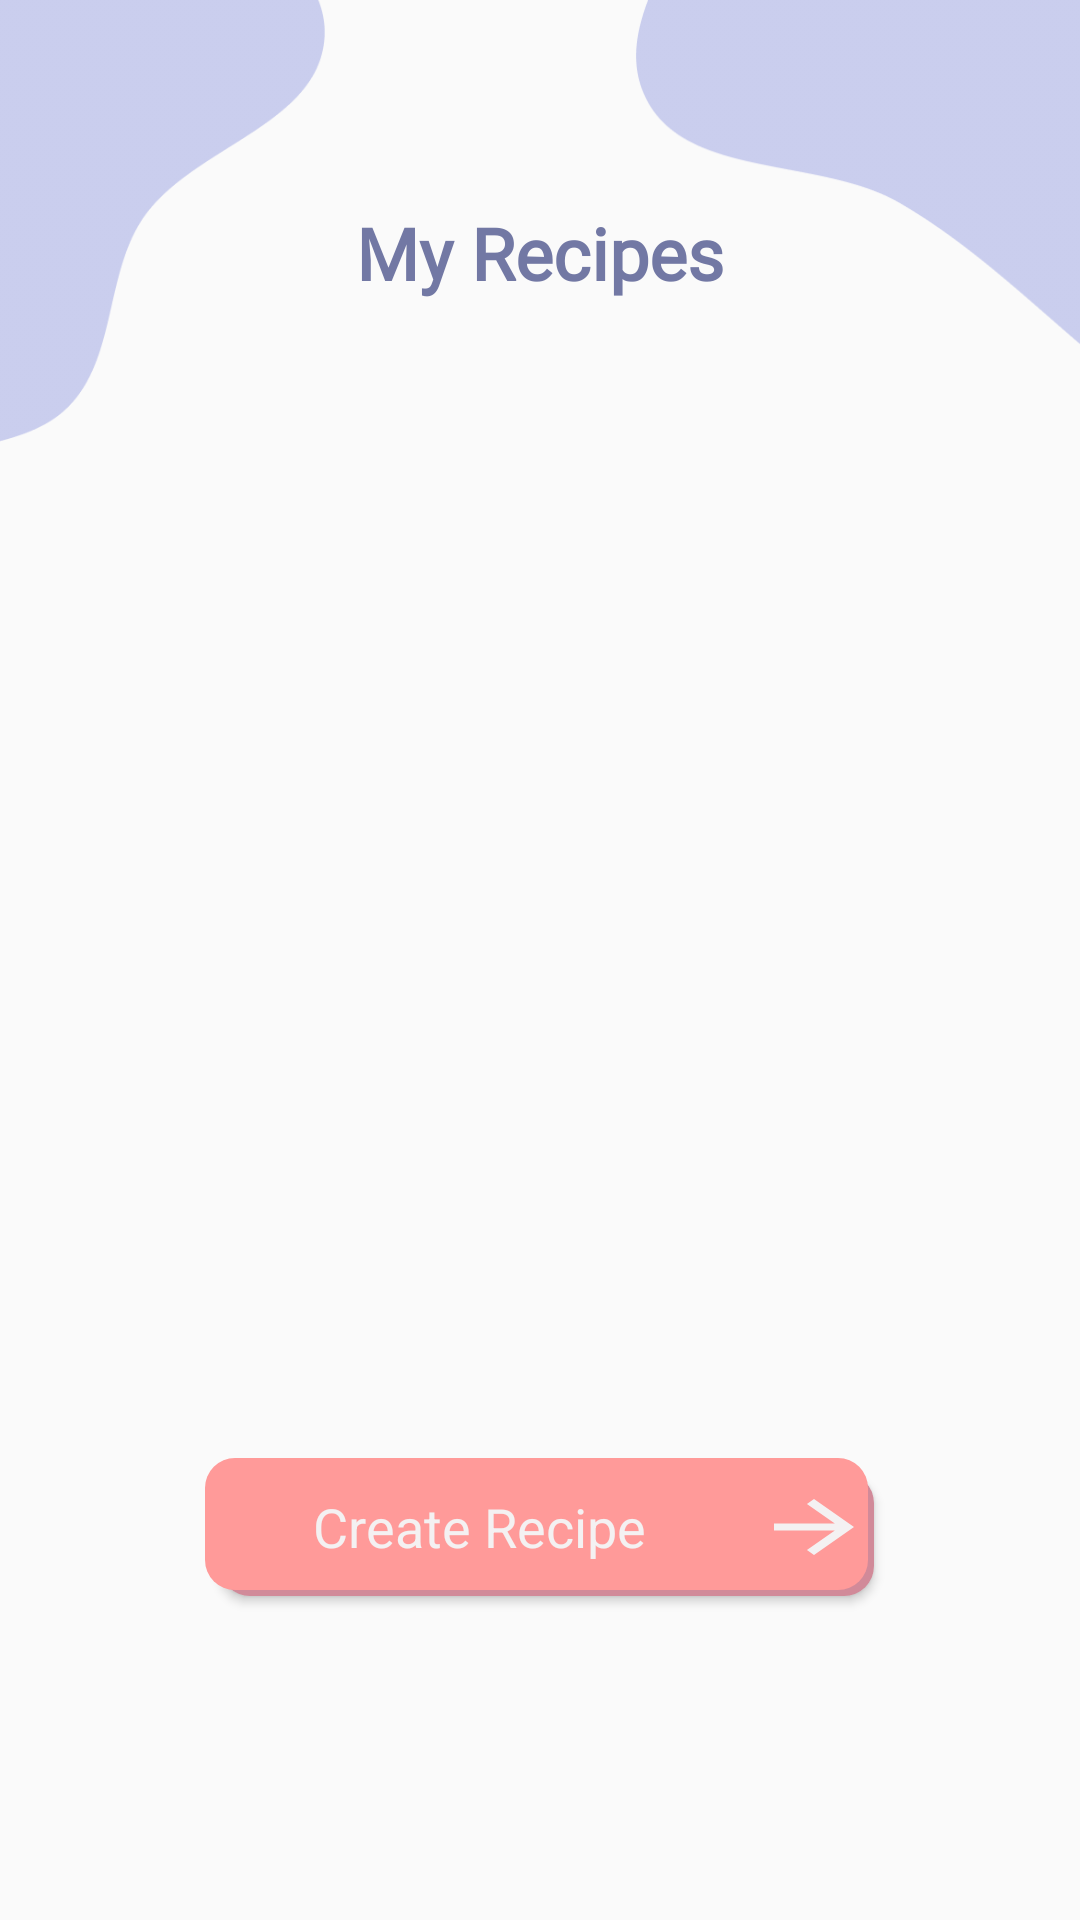

The Android layout XML behind this screen, and the referenced resources:
<!-- AndroidManifest.xml: application theme AppTheme -->
<!-- res/layout/fragment_recipes.xml -->
<?xml version="1.0" encoding="utf-8"?>
<RelativeLayout xmlns:android="http://schemas.android.com/apk/res/android"
    xmlns:tools="http://schemas.android.com/tools"
    android:layout_width="match_parent"
    android:layout_height="match_parent"
    xmlns:app="http://schemas.android.com/apk/res-auto"
    tools:context=".RecipesFragment">

    
    <ImageView
        android:id="@+id/iv_background_kiri"
        android:layout_width="150dp"
        android:layout_height="150dp"
        android:layout_alignParentLeft="true"
        android:layout_alignParentTop="true"
        android:src="@drawable/background_kiri" />


    <ImageView
        android:id="@+id/iv_background_kanan"
        android:layout_width="150dp"
        android:layout_height="150dp"
        android:layout_alignParentTop="true"
        android:layout_alignParentRight="true"
        android:src="@drawable/background_kanan" />

    <TextView
        android:id="@+id/my_recipes"
        android:layout_width="128dp"
        android:layout_height="32dp"
        android:layout_alignParentTop="true"
        android:layout_centerHorizontal="true"
        android:layout_marginTop="68dp"
        android:fontFamily="@font/playfair_display"
        android:gravity="center"
        android:text="@string/my_recipes"
        android:textAppearance="@style/my_recipes"
        android:textFontWeight="900" />


        <androidx.recyclerview.widget.RecyclerView
            android:id="@+id/rv_recipe"
            android:layout_width="match_parent"
            android:layout_height="300dp"
            android:layout_marginTop="50dp"
            android:layout_below="@id/my_recipes"
            tools:listitem="@layout/cetak_recipe"
            app:layout_behavior="@string/appbar_scrolling_view_behavior">

        </androidx.recyclerview.widget.RecyclerView>

    <RelativeLayout
        android:id="@+id/rL"
        android:layout_width="match_parent"
        android:layout_below="@+id/my_recipes"
        android:layout_marginTop="80dp"
        android:layout_height="250dp"
        android:visibility="gone">
        <ImageView
            android:id="@+id/iv_recipe_book_logo"
            android:layout_width="153dp"
            android:layout_height="153dp"
            android:layout_alignParentTop="true"
            android:layout_centerHorizontal="true"
            android:layout_marginTop="50dp"
            android:src="@drawable/recipe_book_logo" />

        <TextView
            android:id="@+id/what_do_you"
            android:layout_width="150dp"
            android:layout_height="21dp"
            android:textFontWeight="1000"
            android:layout_centerHorizontal="true"
            android:layout_alignParentTop="true"
            android:layout_marginTop="200dp"
            android:text="Add Your First Recipe"
            android:textAppearance="@style/what_do_you"
            android:gravity="center"/>
    </RelativeLayout>


    <Button
        android:id="@+id/btn_create"
        android:layout_width="223dp"
        android:layout_height="46dp"
        android:layout_centerHorizontal="true"
        android:layout_alignParentTop="true"
        android:layout_marginTop="486dp"
        android:text="@string/button_recipe"
        android:textAppearance="@style/button_recipe"
        android:drawableRight="@drawable/ic_baseline_arrow_forward_24"
        android:background="@drawable/rectangle_2"
        android:elevation="4dp"/>

</RelativeLayout>
<!-- res/layout/cetak_recipe.xml (included above) -->
<?xml version="1.0" encoding="utf-8"?>
<RelativeLayout xmlns:android="http://schemas.android.com/apk/res/android"
    android:layout_width="match_parent"
    android:layout_height="wrap_content"
    xmlns:app="http://schemas.android.com/apk/res-auto"
    android:orientation="vertical"
    android:padding="4dp">

    <androidx.cardview.widget.CardView
        android:layout_width="match_parent"
        android:layout_height="wrap_content"
        android:layout_margin="4dp"
        app:cardCornerRadius="8dp"
        app:cardElevation="4dp"
        app:cardMaxElevation="4dp">

        <RelativeLayout
            android:layout_width="match_parent"
            android:layout_height="wrap_content"
            android:layout_marginHorizontal="20dp"
            android:layout_marginVertical="20dp">

            <TextView
                android:id="@+id/tv_title"
                android:layout_width="wrap_content"
                android:layout_height="wrap_content"
                android:text="Judul Makanan"
                android:textColor="#484C29"
                android:textSize="18sp" />
        </RelativeLayout>

    </androidx.cardview.widget.CardView>



</RelativeLayout>
<!-- resources referenced by this layout -->
<resources>
  <!-- drawable background_kanan: png bitmap (drawable-v24, 3937 bytes) -->
  <!-- drawable background_kiri: png bitmap (drawable-v24, 4973 bytes) -->
  <!-- drawable ic_baseline_arrow_forward_24 (drawable) -->
  <vector android:height="28dp" android:tint="#F4F1F2"
      android:viewportHeight="24" android:viewportWidth="24"
      android:width="40dp" xmlns:android="http://schemas.android.com/apk/res/android">
      <path android:fillColor="@android:color/white" android:pathData="M12,4l-1.41,1.41L16.17,11H4v2h12.17l-5.58,5.59L12,20l8,-8z"/>
  </vector>
  <!-- drawable recipe_book_logo: png bitmap (drawable-v24, 4461 bytes) -->
  <!-- drawable rectangle_2 (drawable) -->
  <?xml version="1.0" encoding="utf-8"?>
  <selector xmlns:android="http://schemas.android.com/apk/res/android">
      xmlns:android="http://schemas.android.com/apk/res/android"
     <item>
     <layer-list>
         <item android:left="5dp" android:top="5dp">
             <shape>
                 <corners android:radius="10dp" />
                 <solid android:color="#D18A99" />
             </shape>
         </item>
         <item android:bottom="2dp" android:right="2dp">
             <shape>
                 <corners android:radius="10dp" />
                 <solid android:color="#FF9A99" />
             </shape>
         </item>
     </layer-list>
     </item>
  </selector>
  <string name="button_recipe">Create Recipe</string>
  <string name="my_recipes">My Recipes</string>
  <style name="button_recipe">
          <item name="android:textSize">18sp</item>
          <item name="android:textColor">#F4F1F2</item>
      </style>
  <style name="my_recipes">
          <item name="android:textSize">24dp</item>
          <item name="android:textColor">#7278A4</item>
      </style>
  <style name="what_do_you">
          <item name="android:textSize">14sp</item>
          <item name="android:textColor">#54000000</item>
      </style>
  <style name="AppTheme" parent="Theme.AppCompat.Light.NoActionBar">
          
          <item name="colorPrimary">@color/colorPrimary</item>
          <item name="colorPrimaryDark">@color/colorPrimaryDark</item>
          <item name="colorAccent">@color/colorAccent</item>
      </style>
  <color name="colorPrimary">#C4BBC1EA</color>
  <color name="colorPrimaryDark">#9299C8</color>
  <color name="colorAccent">#FD9D9B</color>
</resources>
